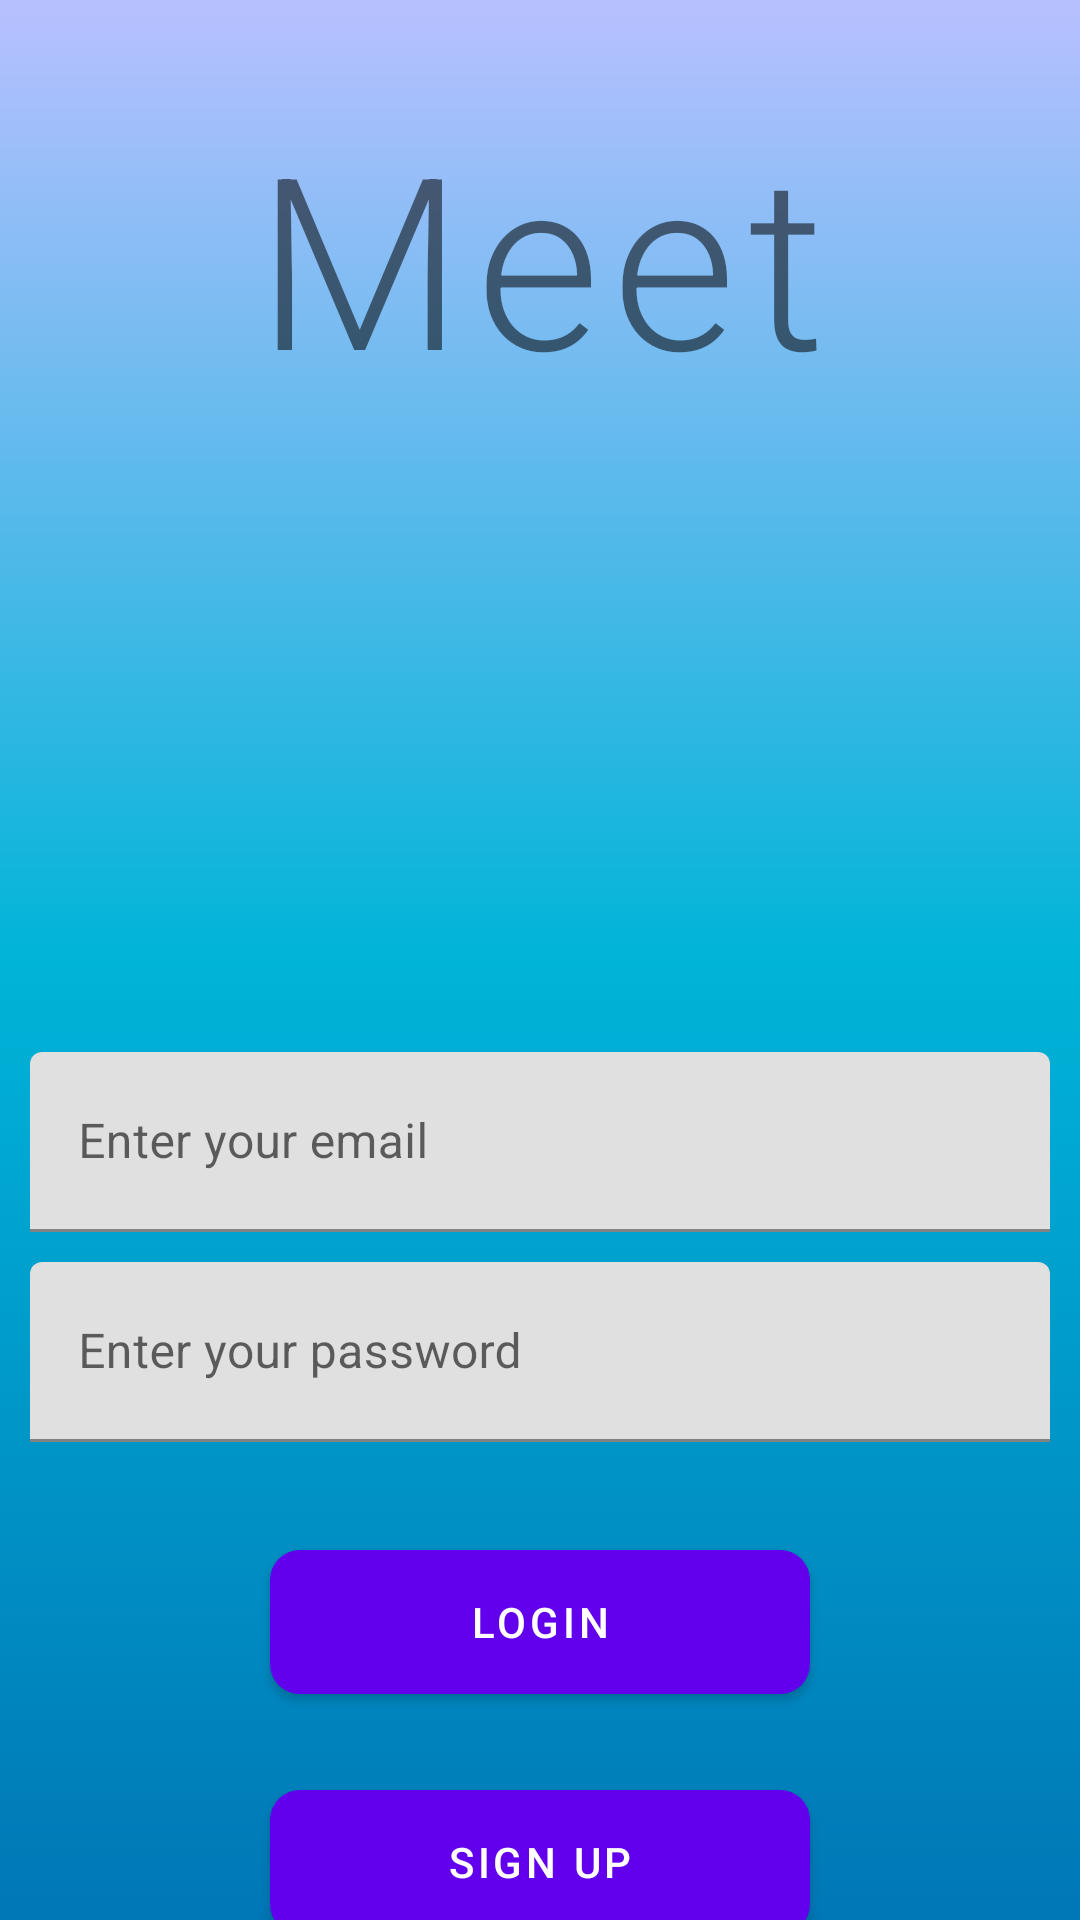

This screen was rendered from an Android layout file. Write that file and the resources it references.
<!-- AndroidManifest.xml: application theme Theme.Meet -->
<!-- res/layout/activity_login.xml -->
<?xml version="1.0" encoding="utf-8"?>
<androidx.constraintlayout.widget.ConstraintLayout xmlns:android="http://schemas.android.com/apk/res/android"
    xmlns:app="http://schemas.android.com/apk/res-auto"
    xmlns:tools="http://schemas.android.com/tools"
    android:layout_width="match_parent"
    android:layout_height="match_parent"
    android:background="@drawable/background_gradient"
    tools:context=".LoginActivity">

    <TextView
        android:id="@+id/meet_title"
        android:layout_width="wrap_content"
        android:layout_height="wrap_content"
        android:layout_marginTop="32dp"
        android:fontFamily="sans-serif-light"
        android:letterSpacing="0.05"
        android:text="Meet"
        android:textSize="80sp"
        app:layout_constraintEnd_toEndOf="parent"
        app:layout_constraintStart_toStartOf="parent"
        app:layout_constraintTop_toTopOf="parent" />

    <ImageView
        android:id="@+id/logo_img"
        android:layout_width="150dp"
        android:layout_height="150dp"
        android:layout_marginTop="32dp"
        android:src="@drawable/logo"
        app:layout_constraintEnd_toEndOf="parent"
        app:layout_constraintStart_toStartOf="parent"
        app:layout_constraintTop_toBottomOf="@id/meet_title" />

    <com.google.android.material.textfield.TextInputLayout
        android:id="@+id/email_layout"
        android:layout_width="match_parent"
        android:layout_height="wrap_content"
        app:layout_constraintTop_toBottomOf="@id/logo_img"
        android:layout_marginTop="30dp"
        android:layout_marginLeft="10dp"
        android:layout_marginRight="10dp">
        <com.google.android.material.textfield.TextInputEditText
            android:id="@+id/email_login"
            android:inputType="text"
            android:layout_width="match_parent"
            android:layout_height="60dp"
            android:hint="Enter your email"/>
    </com.google.android.material.textfield.TextInputLayout>

    <com.google.android.material.textfield.TextInputLayout
        android:id="@+id/password_layout"
        android:layout_width="match_parent"
        android:layout_height="wrap_content"
        android:layout_marginLeft="10dp"
        android:layout_marginRight="10dp"
        android:layout_marginTop="10dp"
        app:layout_constraintTop_toBottomOf="@id/email_layout">
        <com.google.android.material.textfield.TextInputEditText
            android:id="@+id/password_login"
            android:inputType="textPassword"
            android:layout_width="match_parent"
            android:layout_height="60dp"
            android:hint="Enter your password"/>
    </com.google.android.material.textfield.TextInputLayout>

    <com.google.android.material.button.MaterialButton
        android:id="@+id/login_button"
        android:layout_width="180dp"
        android:layout_height="60dp"
        app:layout_constraintStart_toStartOf="parent"
        app:layout_constraintEnd_toEndOf="parent"
        android:text="Login"
        app:cornerRadius="10dp"
        app:layout_constraintTop_toBottomOf="@id/password_layout"
        android:layout_marginTop="30dp"/>

    <com.google.android.material.button.MaterialButton
        android:id="@+id/signup_button"
        android:layout_width="180dp"
        android:layout_height="60dp"
        app:layout_constraintStart_toStartOf="parent"
        app:layout_constraintEnd_toEndOf="parent"
        android:text="Sign up"
        app:cornerRadius="10dp"
        app:layout_constraintTop_toBottomOf="@id/login_button"
        android:layout_marginTop="20dp"/>

</androidx.constraintlayout.widget.ConstraintLayout>
<!-- resources referenced by this layout -->
<resources>
  <!-- drawable background_gradient (drawable) -->
  <?xml version="1.0" encoding="utf-8"?>
  <selector xmlns:android="http://schemas.android.com/apk/res/android">
      <item>
          <shape>
              <gradient
                  android:angle="90"
                  android:startColor="#0077b6"
                  android:centerColor="#00b4d8"
                  android:endColor="#b8c0ff">
  
              </gradient>
          </shape>
      </item>
  </selector>
  <style name="Theme.Meet" parent="Theme.MaterialComponents.DayNight.NoActionBar">
          
          <item name="colorPrimary">@color/purple_500</item>
          <item name="colorPrimaryVariant">@color/purple_700</item>
          <item name="colorOnPrimary">@color/white</item>
          
          <item name="colorSecondary">@color/teal_200</item>
          <item name="colorSecondaryVariant">@color/teal_700</item>
          <item name="colorOnSecondary">@color/black</item>
          
          <item name="android:statusBarColor">?attr/colorPrimaryVariant</item>
          
      </style>
  <!-- not gathered from this repository: default colours our renderer supplied (Android Studio template values) -->
  <color name="purple_500">#FF6200EE</color>
  <color name="purple_700">#FF3700B3</color>
  <color name="teal_200">#FF03DAC5</color>
  <color name="teal_700">#FF018786</color>
  <color name="black">#FF000000</color>
  <color name="white">#FFFFFFFF</color>
</resources>
